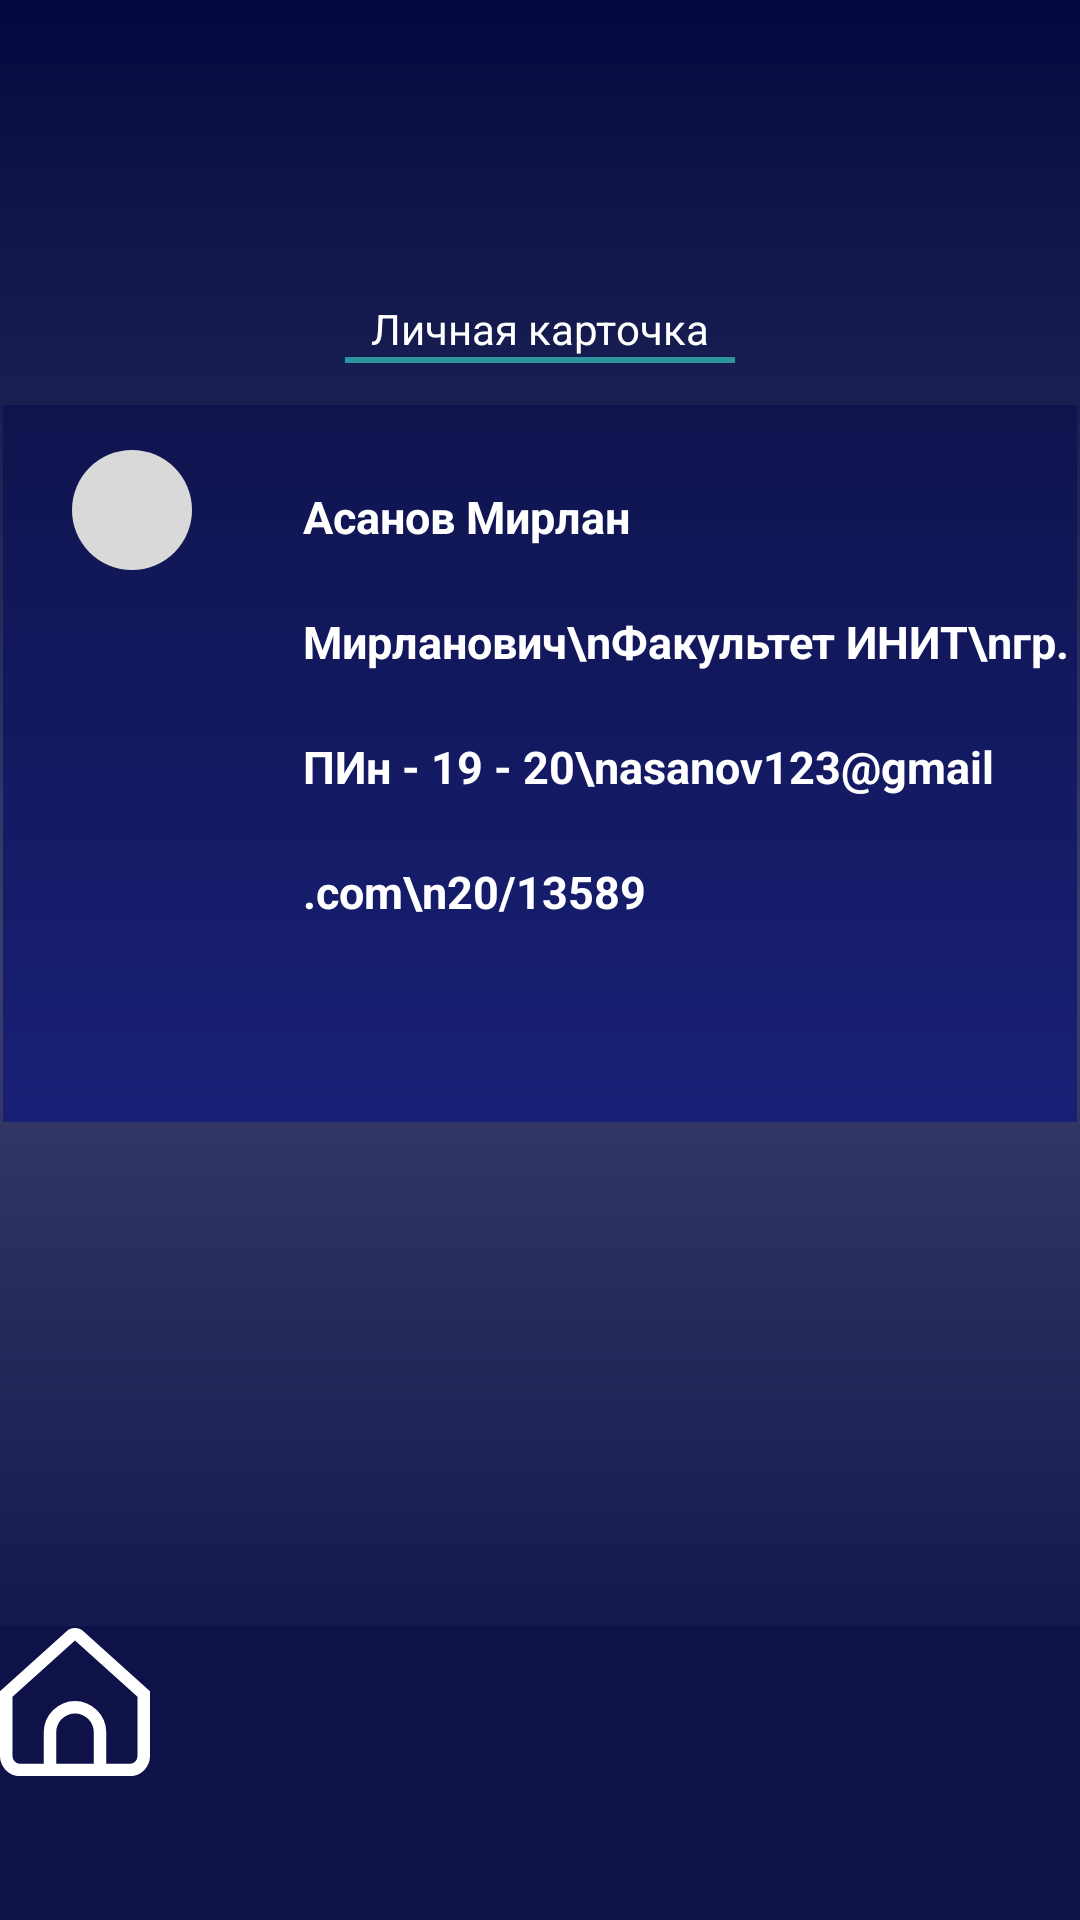

Layout XML and referenced resources for this Android screen:
<!-- AndroidManifest.xml: application theme Theme.INIT -->
<!-- res/layout/personal_card.xml -->
<?xml version="1.0" encoding="utf-8"?>
<androidx.constraintlayout.widget.ConstraintLayout xmlns:android="http://schemas.android.com/apk/res/android"
    xmlns:app="http://schemas.android.com/apk/res-auto"
    xmlns:tools="http://schemas.android.com/tools"
    android:layout_width="match_parent"
    android:layout_height="match_parent"
    tools:context=".MainActivity"
    android:background="@drawable/liner_gradient"
    >





    <TextView
        android:id="@+id/titleTextView"
        android:layout_width="wrap_content"
        android:layout_height="wrap_content"
        android:text="Личная карточка"
        android:textColor="#FFFFFF"
        app:layout_constraintTop_toTopOf="parent"
        app:layout_constraintStart_toStartOf="parent"
        app:layout_constraintEnd_toEndOf="parent"
        android:layout_marginTop="100dp"/>

    <View
        android:layout_width="130dp"
        android:layout_height="2dp"
        android:background="#2B969D"
        app:layout_constraintTop_toBottomOf="@id/titleTextView"
        app:layout_constraintStart_toStartOf="parent"
        app:layout_constraintEnd_toEndOf="parent"/>
    <FrameLayout
        android:id="@+id/frame_container1"
        android:layout_width="358dp"
        android:layout_height="239dp"
        android:background="@drawable/frame_liner_gradient"
        app:layout_constraintTop_toBottomOf="@id/titleTextView"
        app:layout_constraintStart_toStartOf="parent"
        app:layout_constraintEnd_toEndOf="parent"
        android:layout_marginTop="16dp">

        <ImageView
            android:id="@+id/circleImageView"
            android:layout_width="40dp"
            android:layout_height="40dp"
            android:layout_gravity="top|start"
            android:background="@drawable/circle"
            android:layout_marginStart="23dp"
            android:layout_marginTop="15dp"/>

        <TextView
            android:layout_width="wrap_content"
            android:layout_height="wrap_content"
            android:text="Асанов Мирлан Мирланович\nФакультет ИНИТ\nгр. ПИн - 19 - 20\nasanov123@gmail.com\n20/13589"
            android:textColor="#FFFFFF"
            android:textSize="15sp"
            android:fontFamily="sans-serif"
            android:lineSpacingExtra="24dp"
            android:fontStyle="normal"
            android:textStyle="bold"
            android:layout_marginStart="100dp"
            android:layout_marginTop="27dp"/>


    </FrameLayout>

    <FrameLayout
        android:layout_width="match_parent"
        android:layout_height="98dp"
        android:background="#0E1248"
        app:layout_constraintBottom_toBottomOf="parent">

        <ImageButton
            android:layout_width="50dp"
            android:layout_height="50dp"
            android:background="@drawable/home" />

    </FrameLayout>




</androidx.constraintlayout.widget.ConstraintLayout>
<!-- resources referenced by this layout -->
<resources>
  <!-- drawable circle (drawable) -->
  <shape xmlns:android="http://schemas.android.com/apk/res/android">
      <solid android:color="#D9D9D9"/> 
      <corners android:radius="20dp"/> 
  </shape>
  <!-- drawable frame_liner_gradient (drawable) -->
  <shape xmlns:android="http://schemas.android.com/apk/res/android">
      
      <gradient
          android:startColor="#182076"
          android:endColor="#0F144E"
          android:type="linear"
          android:angle="90" />
      <stroke
  
          /> 
  </shape>
  <!-- drawable home (drawable) -->
  <vector xmlns:android="http://schemas.android.com/apk/res/android"
      android:width="512dp"
      android:height="512dp"
      android:viewportWidth="24"
      android:viewportHeight="24">
    <path
        android:fillColor="#FFFFFF"
        android:pathData="M13.338,0.833a2,2 0,0 0,-2.676 0L0,10.429v10.4a3.2,3.2 0,0 0,3.2 3.2L20.8,24.029a3.2,3.2 0,0 0,3.2 -3.2v-10.4ZM15,22.026L9,22.026L9,17a3,3 0,0 1,6 0ZM22,20.826a1.2,1.2 0,0 1,-1.2 1.2L17,22.026L17,17A5,5 0,0 0,7 17v5.026L3.2,22.026a1.2,1.2 0,0 1,-1.2 -1.2L2,11.319l10,-9 10,9Z"/>
  </vector>
  <!-- drawable liner_gradient (drawable) -->
  <shape xmlns:android="http://schemas.android.com/apk/res/android">
      <gradient
          android:startColor="#030840"
          android:centerColor="#3A3F6C"
          android:endColor="#030840"
          android:type="linear"
          android:angle="90"/>
  </shape>
  <style name="Theme.INIT" parent="Base.Theme.INIT" />
  <style name="Base.Theme.INIT" parent="Theme.AppCompat.Light.NoActionBar">
  
          
          
      </style>
</resources>
